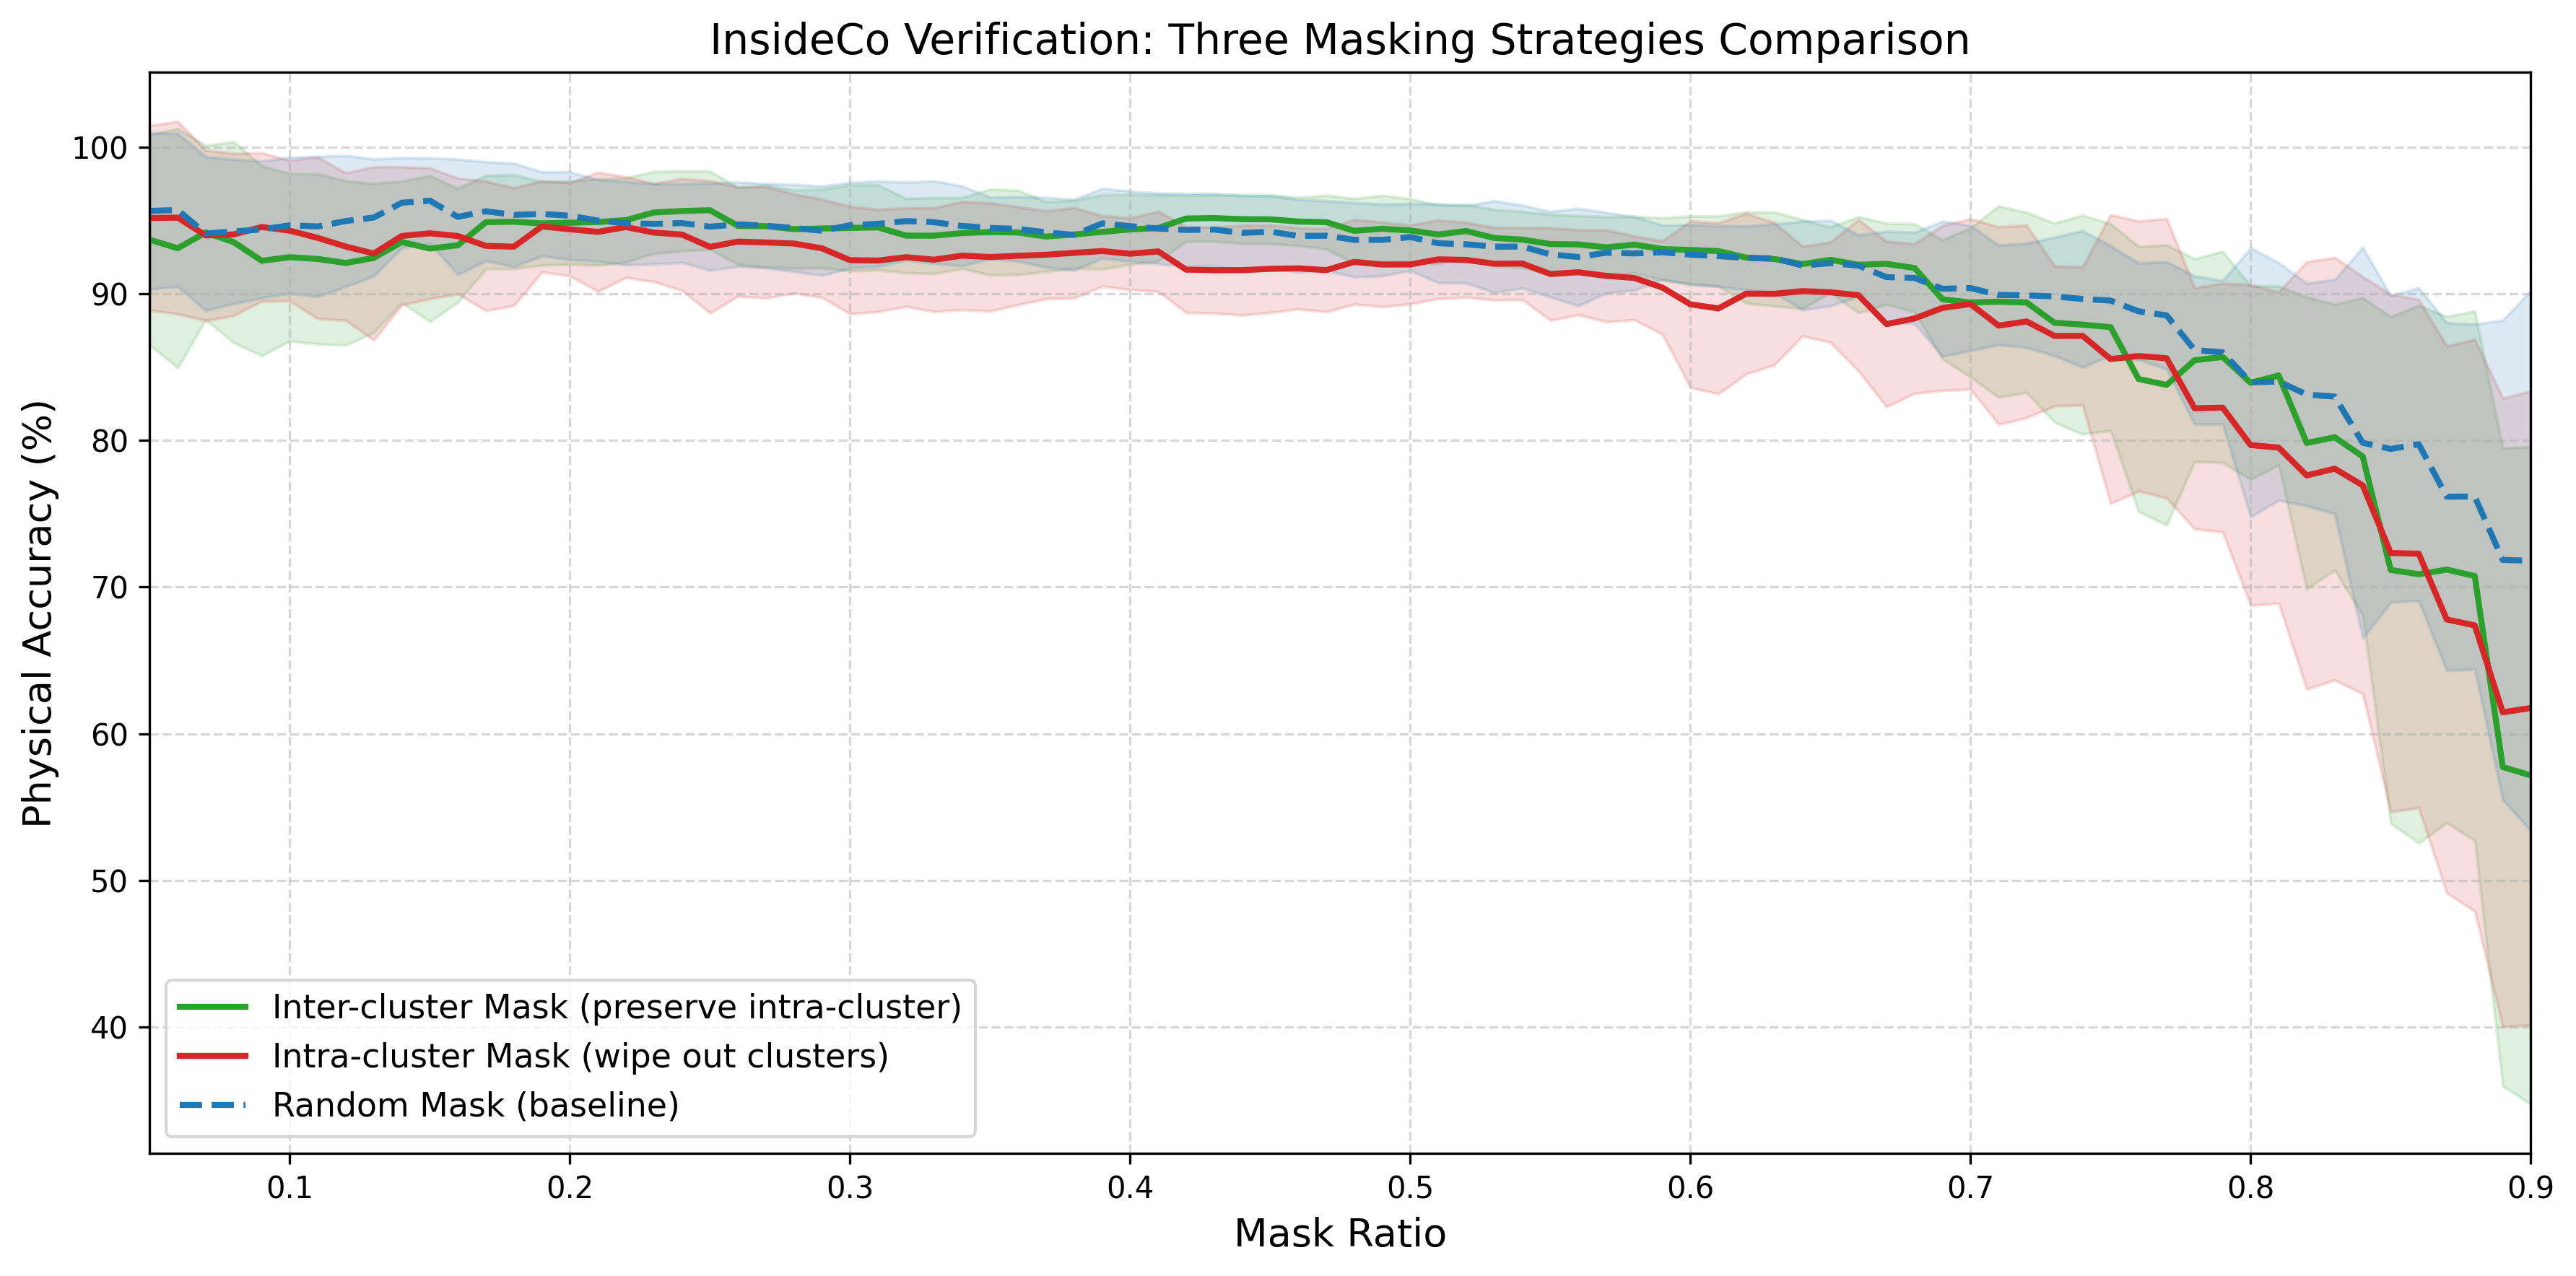

Data behind this chart, as committed beside it:
mask_ratio, num_masked, num_visible, avg_accuracy_inter, std_accuracy_inter, avg_mse_inter, avg_accuracy_intra, std_accuracy_intra, avg_mse_intra, avg_accuracy_random, std_accuracy_random, avg_mse_random
0.05, 3, 58, 0.9368, 0.07174, 0.06321, 0.9516, 0.063, 0.04835, 0.9564, 0.05325, 0.04357
0.06, 3, 58, 0.931, 0.08154, 0.06901, 0.9518, 0.06567, 0.04816, 0.9571, 0.05224, 0.04295
0.07, 4, 57, 0.9417, 0.05941, 0.05831, 0.9397, 0.05811, 0.06028, 0.941, 0.05233, 0.05897
0.08, 4, 57, 0.9351, 0.06854, 0.06488, 0.9404, 0.05528, 0.05959, 0.9424, 0.04924, 0.05759
0.09, 5, 56, 0.9224, 0.06475, 0.07756, 0.9455, 0.05055, 0.05453, 0.9438, 0.04662, 0.05616
0.1, 6, 55, 0.9249, 0.05711, 0.0751, 0.943, 0.04789, 0.05702, 0.9466, 0.04637, 0.05339
0.11, 6, 55, 0.9237, 0.05809, 0.07632, 0.938, 0.05509, 0.06195, 0.9458, 0.04774, 0.05415
0.12, 7, 54, 0.921, 0.05599, 0.07904, 0.9321, 0.05023, 0.06786, 0.9495, 0.04472, 0.05047
0.13, 7, 54, 0.9244, 0.05084, 0.07563, 0.9274, 0.05903, 0.07261, 0.9519, 0.03988, 0.04808
0.14, 8, 53, 0.9353, 0.04145, 0.06474, 0.9394, 0.04714, 0.06064, 0.962, 0.03074, 0.03798
0.15, 8, 53, 0.9308, 0.04979, 0.06921, 0.9412, 0.04459, 0.05882, 0.9634, 0.02913, 0.03659
0.16, 9, 52, 0.933, 0.03885, 0.06698, 0.9393, 0.03946, 0.06067, 0.9524, 0.03929, 0.04762
0.17, 10, 51, 0.9488, 0.03191, 0.05124, 0.9326, 0.0441, 0.06741, 0.9562, 0.03375, 0.04379
0.18, 10, 51, 0.9491, 0.03207, 0.05094, 0.9321, 0.04018, 0.06794, 0.9537, 0.03524, 0.04628
0.19, 11, 50, 0.9479, 0.02842, 0.05209, 0.9458, 0.03114, 0.05415, 0.9544, 0.02864, 0.04565
0.2, 11, 50, 0.9484, 0.02834, 0.05164, 0.9439, 0.03179, 0.0561, 0.9532, 0.02986, 0.04685
0.21, 12, 49, 0.9489, 0.02947, 0.05113, 0.9421, 0.04065, 0.05786, 0.9499, 0.02783, 0.05013
0.22, 12, 49, 0.9501, 0.0287, 0.04986, 0.9454, 0.03433, 0.05459, 0.948, 0.02838, 0.05201
0.23, 13, 48, 0.9554, 0.02797, 0.04461, 0.9417, 0.03346, 0.05834, 0.9476, 0.02734, 0.05239
0.24, 13, 48, 0.9564, 0.02726, 0.04364, 0.9403, 0.03811, 0.05969, 0.9481, 0.02686, 0.05186
0.25, 14, 47, 0.9569, 0.02665, 0.04309, 0.9319, 0.04508, 0.06807, 0.9457, 0.02967, 0.0543
0.26, 15, 46, 0.9462, 0.02628, 0.05377, 0.9355, 0.03716, 0.06449, 0.9472, 0.02875, 0.05275
0.27, 15, 46, 0.946, 0.02788, 0.05396, 0.9349, 0.03794, 0.06506, 0.9463, 0.02876, 0.05368
0.28, 16, 45, 0.944, 0.02669, 0.056, 0.9342, 0.0338, 0.06581, 0.9448, 0.02964, 0.05524
0.29, 16, 45, 0.9445, 0.02683, 0.05554, 0.9309, 0.0335, 0.0691, 0.9429, 0.03047, 0.05711
0.3, 17, 44, 0.9448, 0.02932, 0.05516, 0.9229, 0.03665, 0.07714, 0.9467, 0.02916, 0.05331
0.31, 17, 44, 0.9452, 0.02911, 0.0548, 0.9226, 0.03486, 0.07738, 0.9476, 0.02912, 0.05237
0.32, 18, 43, 0.9396, 0.02535, 0.0604, 0.9249, 0.03365, 0.0751, 0.9495, 0.02645, 0.05051
0.33, 18, 43, 0.9396, 0.02595, 0.06043, 0.9232, 0.03534, 0.0768, 0.9487, 0.02815, 0.05125
0.34, 19, 42, 0.9413, 0.02423, 0.05871, 0.9259, 0.0369, 0.07405, 0.9462, 0.02723, 0.0538
0.35, 20, 41, 0.942, 0.02928, 0.05797, 0.925, 0.03691, 0.07502, 0.9448, 0.02104, 0.05519
0.36, 20, 41, 0.9417, 0.02878, 0.0583, 0.9258, 0.03336, 0.07417, 0.9442, 0.02201, 0.05578
0.37, 21, 40, 0.9389, 0.02382, 0.06106, 0.9266, 0.02993, 0.07343, 0.9418, 0.02378, 0.05821
0.38, 21, 40, 0.9404, 0.02305, 0.05962, 0.9278, 0.0308, 0.07215, 0.9401, 0.02416, 0.05989
0.39, 22, 39, 0.9421, 0.02546, 0.05787, 0.9291, 0.02408, 0.07092, 0.9479, 0.0238, 0.05207
0.4, 22, 39, 0.9438, 0.02388, 0.05618, 0.9272, 0.02441, 0.07277, 0.946, 0.02392, 0.05398
0.41, 23, 38, 0.9448, 0.02258, 0.05523, 0.9288, 0.02738, 0.07117, 0.9444, 0.02407, 0.05558
0.42, 24, 37, 0.9513, 0.01562, 0.04873, 0.9164, 0.02926, 0.08359, 0.9435, 0.02478, 0.05654
0.43, 24, 37, 0.9515, 0.01587, 0.04845, 0.9161, 0.02938, 0.08394, 0.9437, 0.0246, 0.0563
0.44, 25, 36, 0.9508, 0.01675, 0.04921, 0.9161, 0.03063, 0.08392, 0.9414, 0.0253, 0.05855
0.45, 25, 36, 0.9507, 0.01671, 0.04927, 0.917, 0.02983, 0.08304, 0.9423, 0.0243, 0.05773
0.46, 26, 35, 0.9492, 0.01633, 0.05083, 0.9173, 0.02768, 0.08273, 0.9394, 0.02487, 0.06062
0.47, 26, 35, 0.9488, 0.01832, 0.05123, 0.9161, 0.02844, 0.08393, 0.9396, 0.02378, 0.06043
0.48, 27, 34, 0.9429, 0.022, 0.05715, 0.9217, 0.02889, 0.07831, 0.9367, 0.02538, 0.06326
0.49, 27, 34, 0.9443, 0.02273, 0.05573, 0.9199, 0.02886, 0.08012, 0.9367, 0.02446, 0.06332
0.5, 28, 33, 0.9431, 0.02158, 0.05691, 0.92, 0.0269, 0.08004, 0.9386, 0.02282, 0.06137
0.51, 29, 32, 0.9404, 0.02013, 0.05964, 0.9234, 0.02678, 0.07659, 0.9344, 0.02688, 0.06563
0.52, 29, 32, 0.9427, 0.01813, 0.05728, 0.923, 0.02554, 0.07696, 0.9337, 0.02641, 0.0663
0.53, 30, 31, 0.938, 0.01939, 0.06202, 0.9204, 0.02474, 0.07958, 0.9321, 0.03127, 0.06794
0.54, 30, 31, 0.9369, 0.01926, 0.06313, 0.9206, 0.02456, 0.07944, 0.9321, 0.02822, 0.06787
0.55, 31, 30, 0.9339, 0.02022, 0.06614, 0.9134, 0.03155, 0.0866, 0.9268, 0.02918, 0.07318
0.56, 31, 30, 0.9336, 0.01963, 0.0664, 0.9146, 0.02898, 0.08537, 0.925, 0.03316, 0.075
0.57, 32, 29, 0.9316, 0.02085, 0.06842, 0.9122, 0.03135, 0.08782, 0.928, 0.02742, 0.07203
0.58, 32, 29, 0.9335, 0.0192, 0.06655, 0.9107, 0.02853, 0.08927, 0.9274, 0.02506, 0.07255
0.59, 33, 28, 0.9304, 0.02122, 0.0696, 0.9042, 0.03178, 0.09584, 0.9283, 0.01848, 0.07173
0.6, 34, 27, 0.9298, 0.02309, 0.07017, 0.8927, 0.05672, 0.1073, 0.9267, 0.02046, 0.07333
0.61, 34, 27, 0.929, 0.02395, 0.07096, 0.89, 0.05824, 0.11, 0.9256, 0.02066, 0.07438
0.62, 35, 26, 0.9246, 0.03112, 0.07543, 0.9001, 0.05473, 0.09992, 0.9243, 0.02178, 0.07567
0.63, 35, 26, 0.9236, 0.03209, 0.07639, 0.8999, 0.04844, 0.1001, 0.9241, 0.02347, 0.07586
0.64, 36, 25, 0.9202, 0.03033, 0.07982, 0.9018, 0.03055, 0.09824, 0.9191, 0.03016, 0.08086
... 26 more rows
